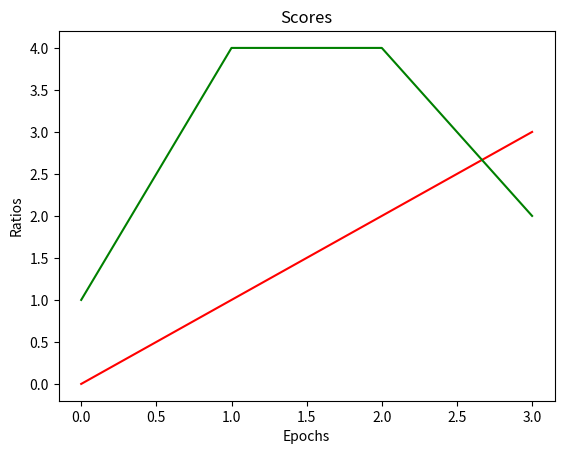
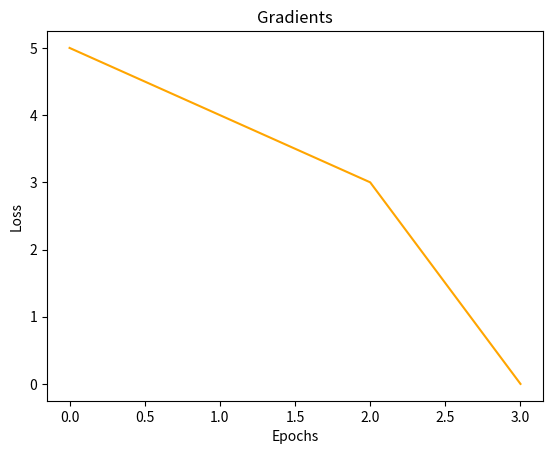

Reproduce these figures in Python, in order.
import matplotlib.pyplot as plt
from datetime import datetime
import os

# Displays a plot 
class SmartPlot:

    def __init__(self, title="percentage_plot", x_label="x_label", y_label="y_label", output_path="./output"):
        """ Creates the plot """
        
        self.__data = {}
        self.__title = title
        self.__x_label = x_label
        self.__y_label = y_label
        self.__output_path = output_path

    def addPoint(self, label : str, color : str, value : float):
        """ Add a point to the plot """

        if label not in self.__data:
            self.__data[label] = { "color": color, "data": [] }

        self.__data[label]["data"].append(value)

    def build(self):
        """ Add the title, legend, labels and store the plot in a file """

        self.__fig, self.__ax = plt.subplots()

        for label, k in self.__data.items():
            self.__ax.plot(range(len(k["data"])), k["data"], label=label, color=k["color"])

        self.__ax.set_xlabel(self.__x_label)
        self.__ax.set_ylabel(self.__y_label)
        self.__ax.set_title(self.__title)

        if not os.path.exists(self.__output_path):
            os.makedirs(self.__output_path)
        

        fileName = self.__output_path + '/plot_' + str(datetime.now())[0:19] + "_" + self.__title 
        fileName = fileName.replace("-", "_").replace(":", "_").replace(" ", "_")
        self.__fig.savefig(fileName + '.png')

    def show():
        """ Display all the plots """
        plt.show()

if __name__ == "__main__":

    pp = SmartPlot("Scores", "Epochs", "Ratios")
    pp2 = SmartPlot("Gradients", "Epochs", "Loss")

    pp.addPoint("Ratio 1", "red", 0)
    pp.addPoint("Ratio 1", "red", 1)
    pp.addPoint("Ratio 1", "red", 2)
    pp.addPoint("Ratio 1", "red", 3)

    pp.addPoint("Ratio 2", "green", 1)
    pp.addPoint("Ratio 2", "green", 4)
    pp.addPoint("Ratio 2", "green", 4)
    pp.addPoint("Ratio 2", "green", 2)

    pp2.addPoint("Loss", "orange", 5)
    pp2.addPoint("Loss", "orange", 4)
    pp2.addPoint("Loss", "orange", 3)
    pp2.addPoint("Loss", "orange", 0)

    pp.build()
    pp2.build()

    SmartPlot.show()